Labelled photos from "data", an image-classification folder in Niletynines/AI_ImageClassification_CNN_Parrot_Conure. The possible labels are: black capped conure, blue cinnamon green cheek conure, blue normal green cheek conure, blue pineapple green cheek conure, blue yellow sided greencheek, cinnamon green cheek conure, crimson bellied conure, normal green cheek conure, pineapple green cheek conure, sun conure, yellow sided green cheek conure.

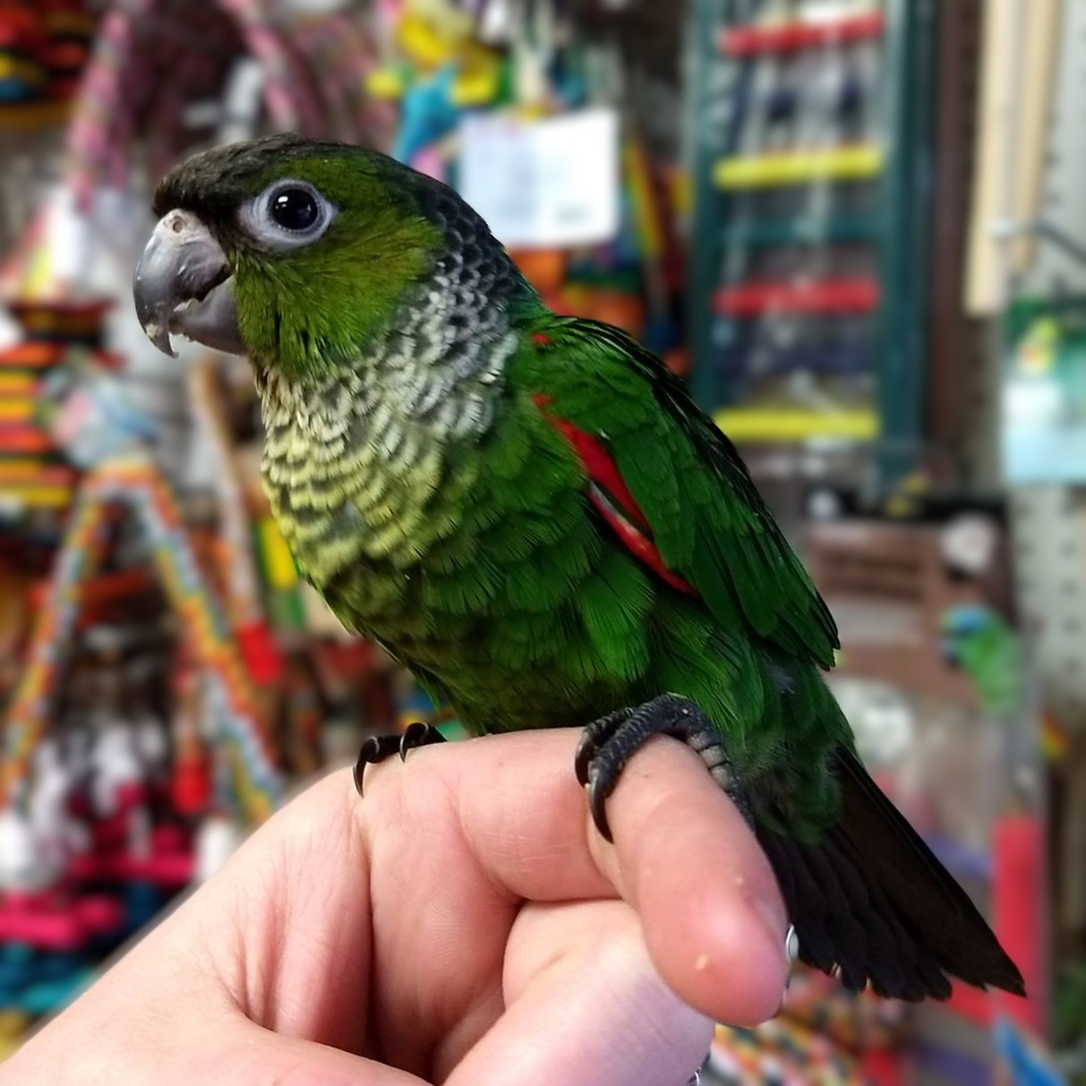
Label: black capped conure

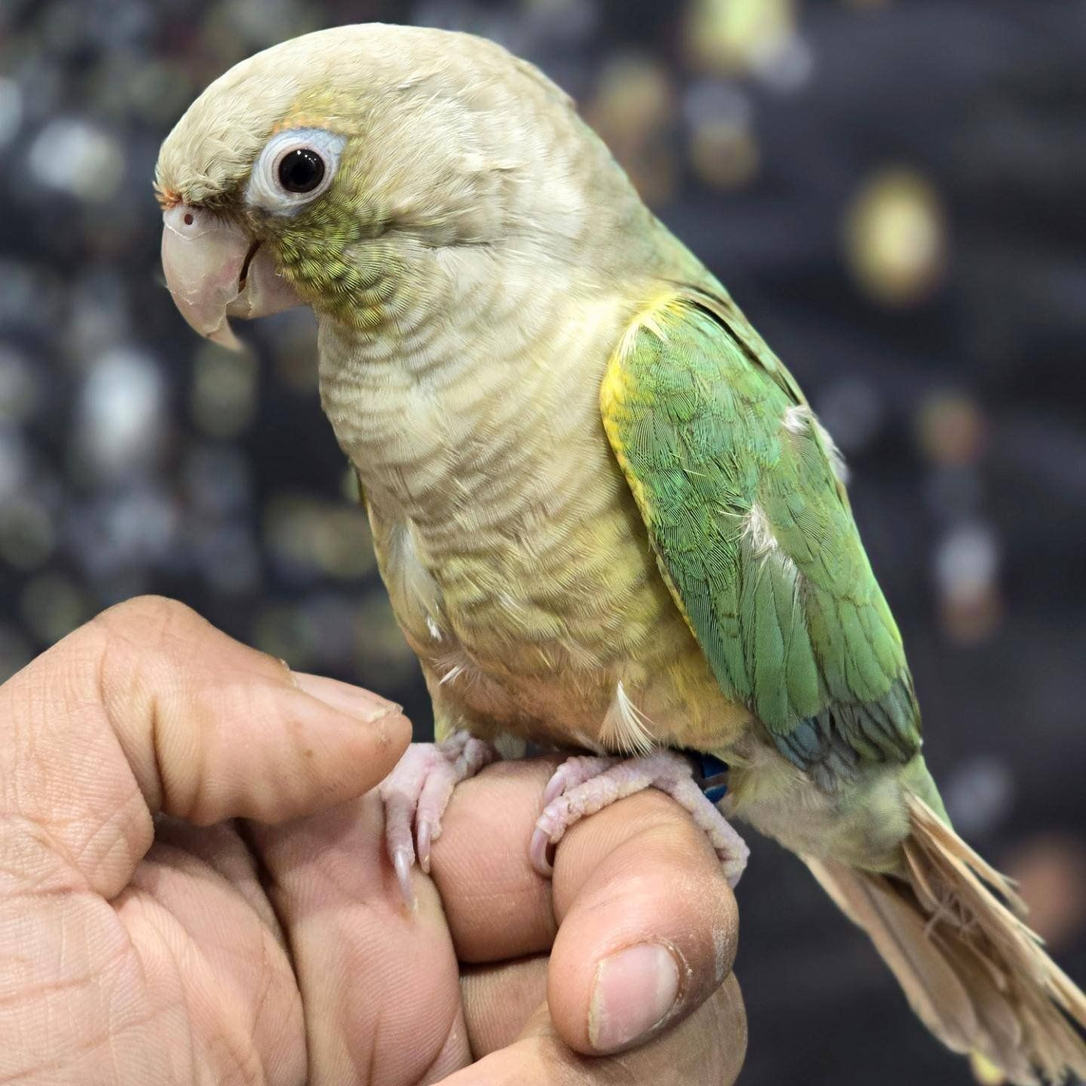
Label: blue pineapple green cheek conure

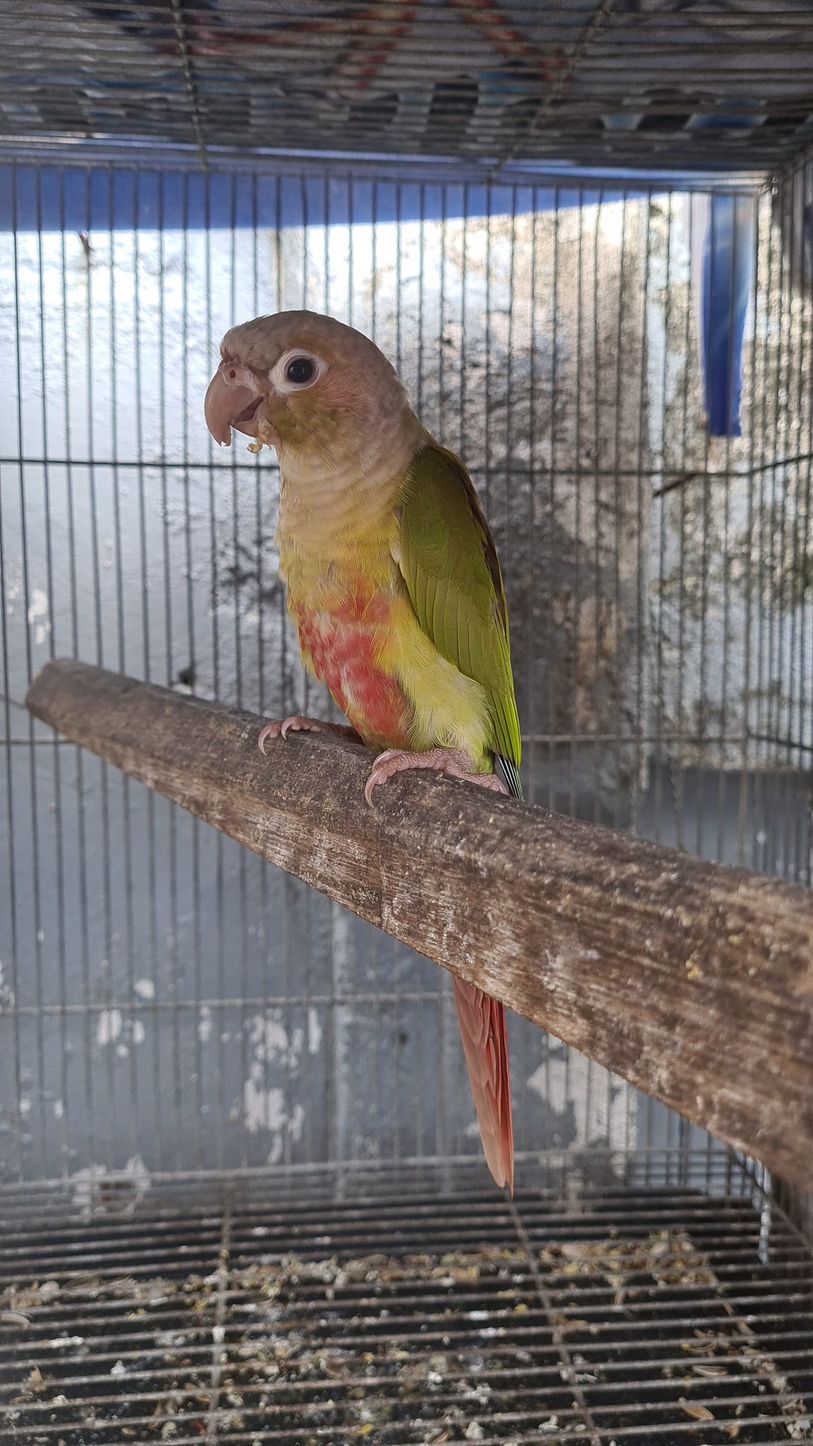
Label: cinnamon green cheek conure

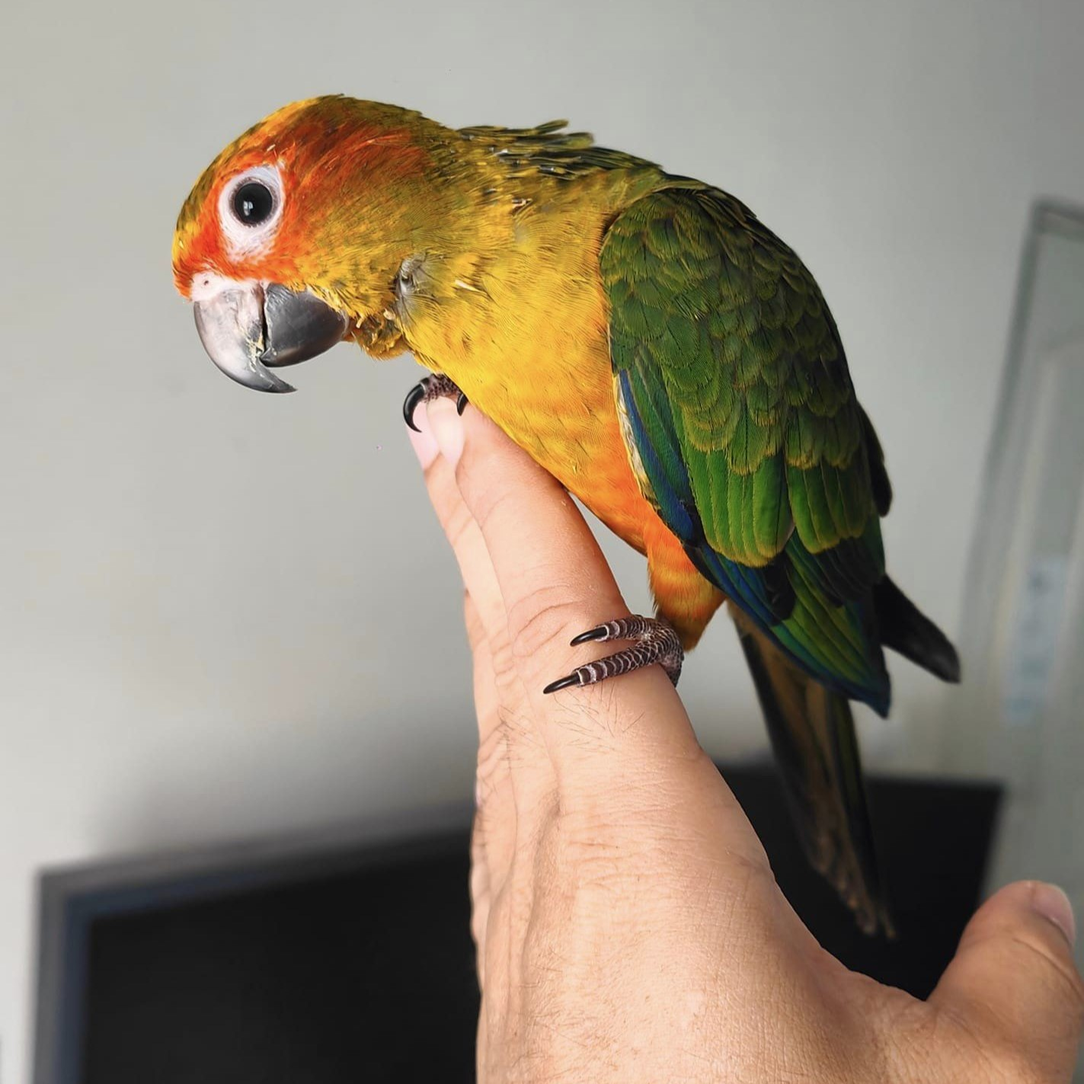
Label: sun conure

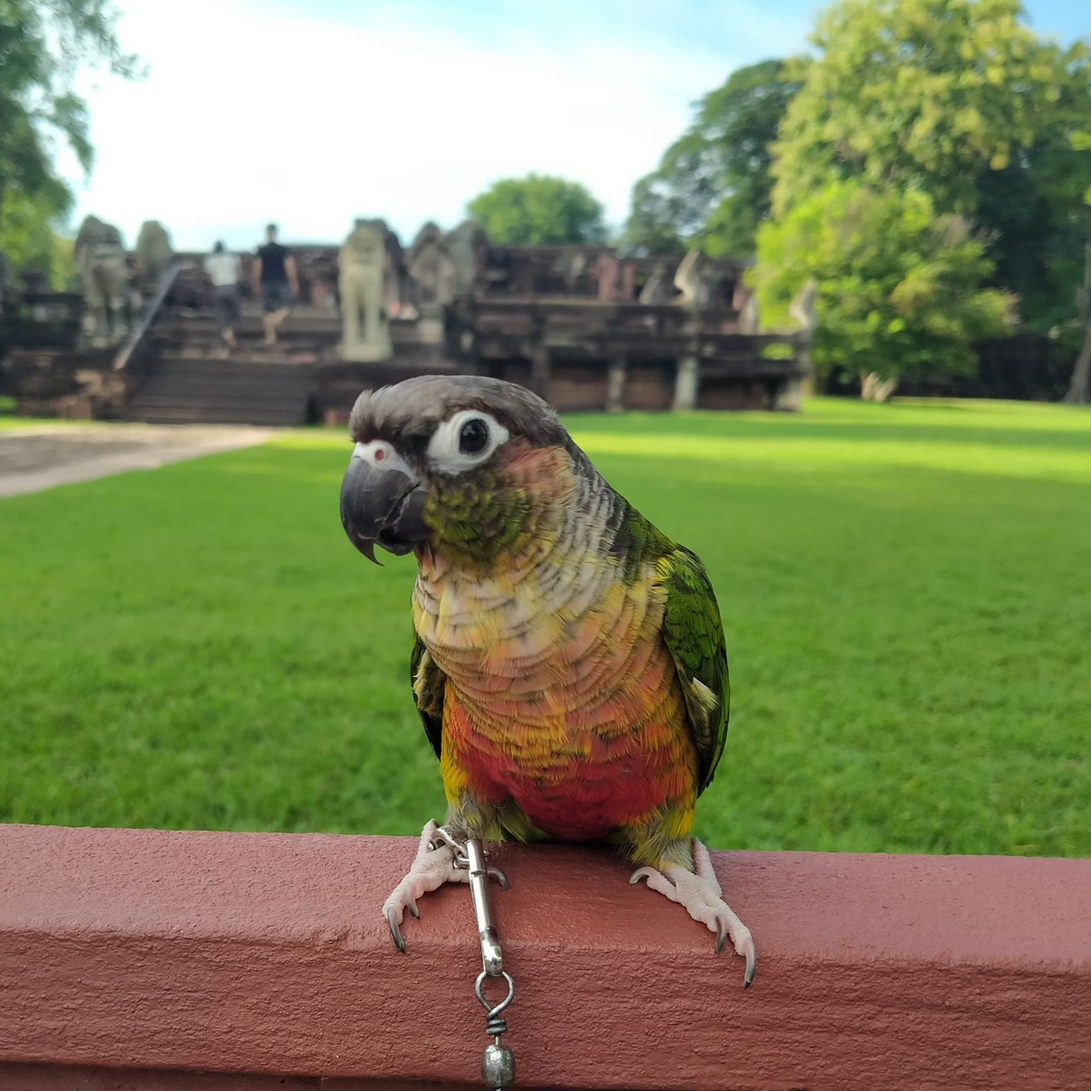
Label: yellow sided green cheek conure

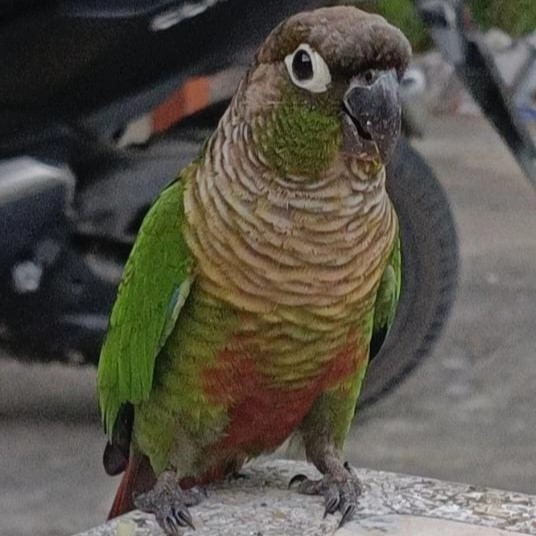
Label: normal green cheek conure
